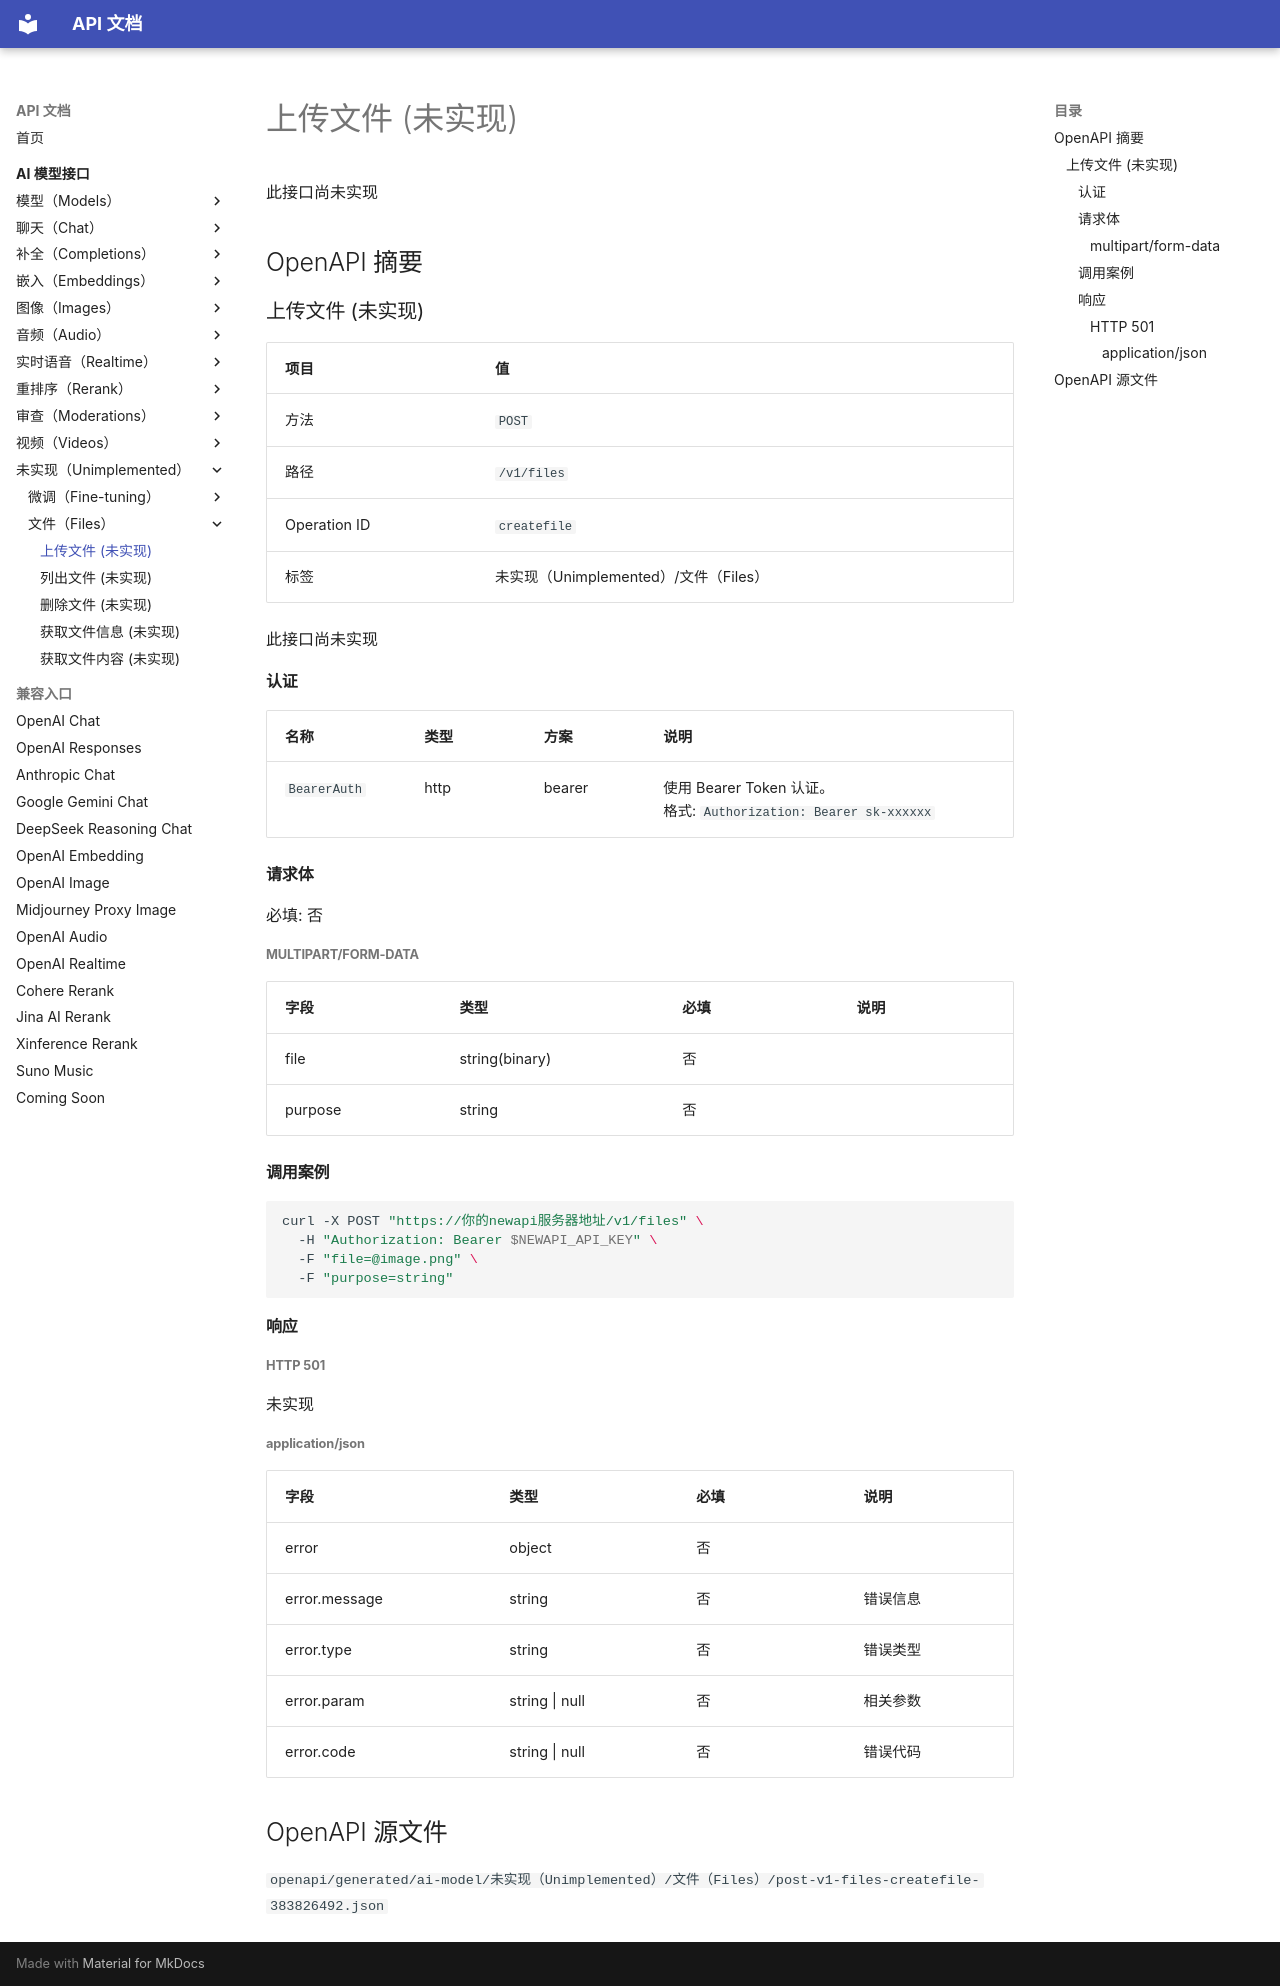

repository: 0a00/api-doc · page: ai-model/unimplemented/files/createfile/index.html · generator: mkdocs

# 上传文件 (未实现)

此接口尚未实现

## OpenAPI 摘要
### 上传文件 (未实现)

| 项目 | 值 |
| --- | --- |
| 方法 | `POST` |
| 路径 | `/v1/files` |
| Operation ID | `createfile` |
| 标签 | 未实现（Unimplemented）/文件（Files） |

此接口尚未实现

#### 认证

| 名称 | 类型 | 方案 | 说明 |
| --- | --- | --- | --- |
| `BearerAuth` | http | bearer | 使用 Bearer Token 认证。<br>格式: `Authorization: Bearer sk-xxxxxx` |

#### 请求体

必填: 否

##### multipart/form-data

| 字段 | 类型 | 必填 | 说明 |
| --- | --- | --- | --- |
| file | string(binary) | 否 |  |
| purpose | string | 否 |  |

#### 调用案例

```bash
curl -X POST "https://你的newapi服务器地址/v1/files" \
  -H "Authorization: Bearer $NEWAPI_API_KEY" \
  -F "file=@image.png" \
  -F "purpose=string"
```

#### 响应


##### HTTP 501

未实现

###### application/json

| 字段 | 类型 | 必填 | 说明 |
| --- | --- | --- | --- |
| error | object | 否 |  |
| error.message | string | 否 | 错误信息 |
| error.type | string | 否 | 错误类型 |
| error.param | string \| null | 否 | 相关参数 |
| error.code | string \| null | 否 | 错误代码 |

## OpenAPI 源文件

`openapi/generated/ai-model/未实现（Unimplemented）/文件（Files）/post-v1-files-createfile-383826492.json`
